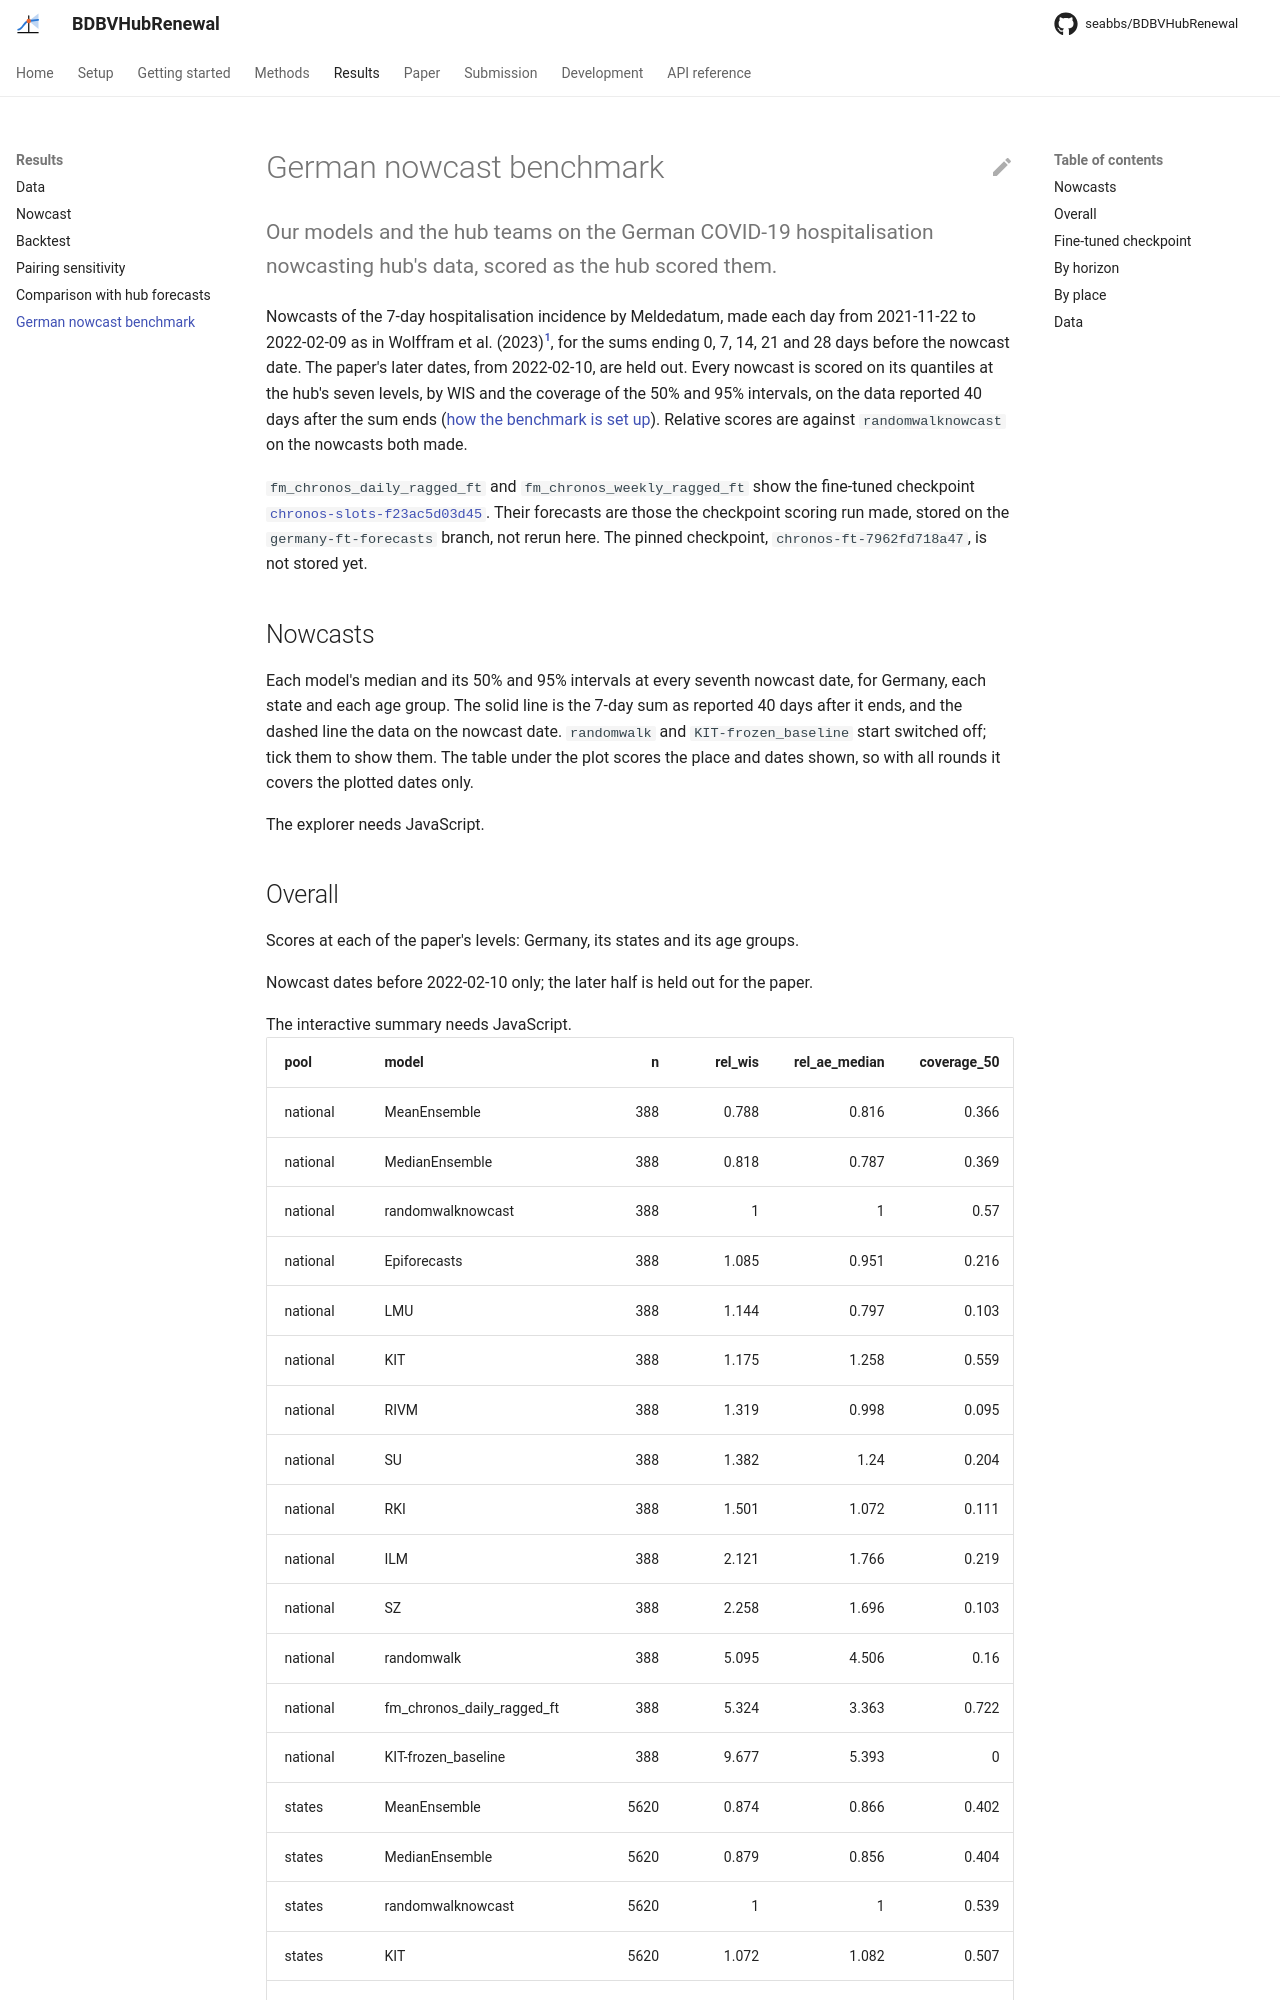

repository: seabbs/BDBVHubRenewal · page: germany/index.html · generator: mkdocs

# German nowcast benchmark

Our models and the hub teams on the German COVID-19 hospitalisation nowcasting hub's data, scored as the hub scored them.
{ .page-subtitle }

Nowcasts of the 7-day hospitalisation incidence by Meldedatum, made each day from 2021-11-22 to 2022-02-09 as in Wolffram et al. (2023)[^wolffram], for the sums ending 0, 7, 14, 21 and 28 days before the nowcast date.
The paper's later dates, from 2022-02-10, are held out.
Every nowcast is scored on its quantiles at the hub's seven levels, by WIS and the coverage of the 50% and 95% intervals, on the data reported 40 days after the sum ends ([how the benchmark is set up](methods/evaluation.md#german-nowcast-benchmark)).
Relative scores are against `randomwalknowcast` on the nowcasts both made.
